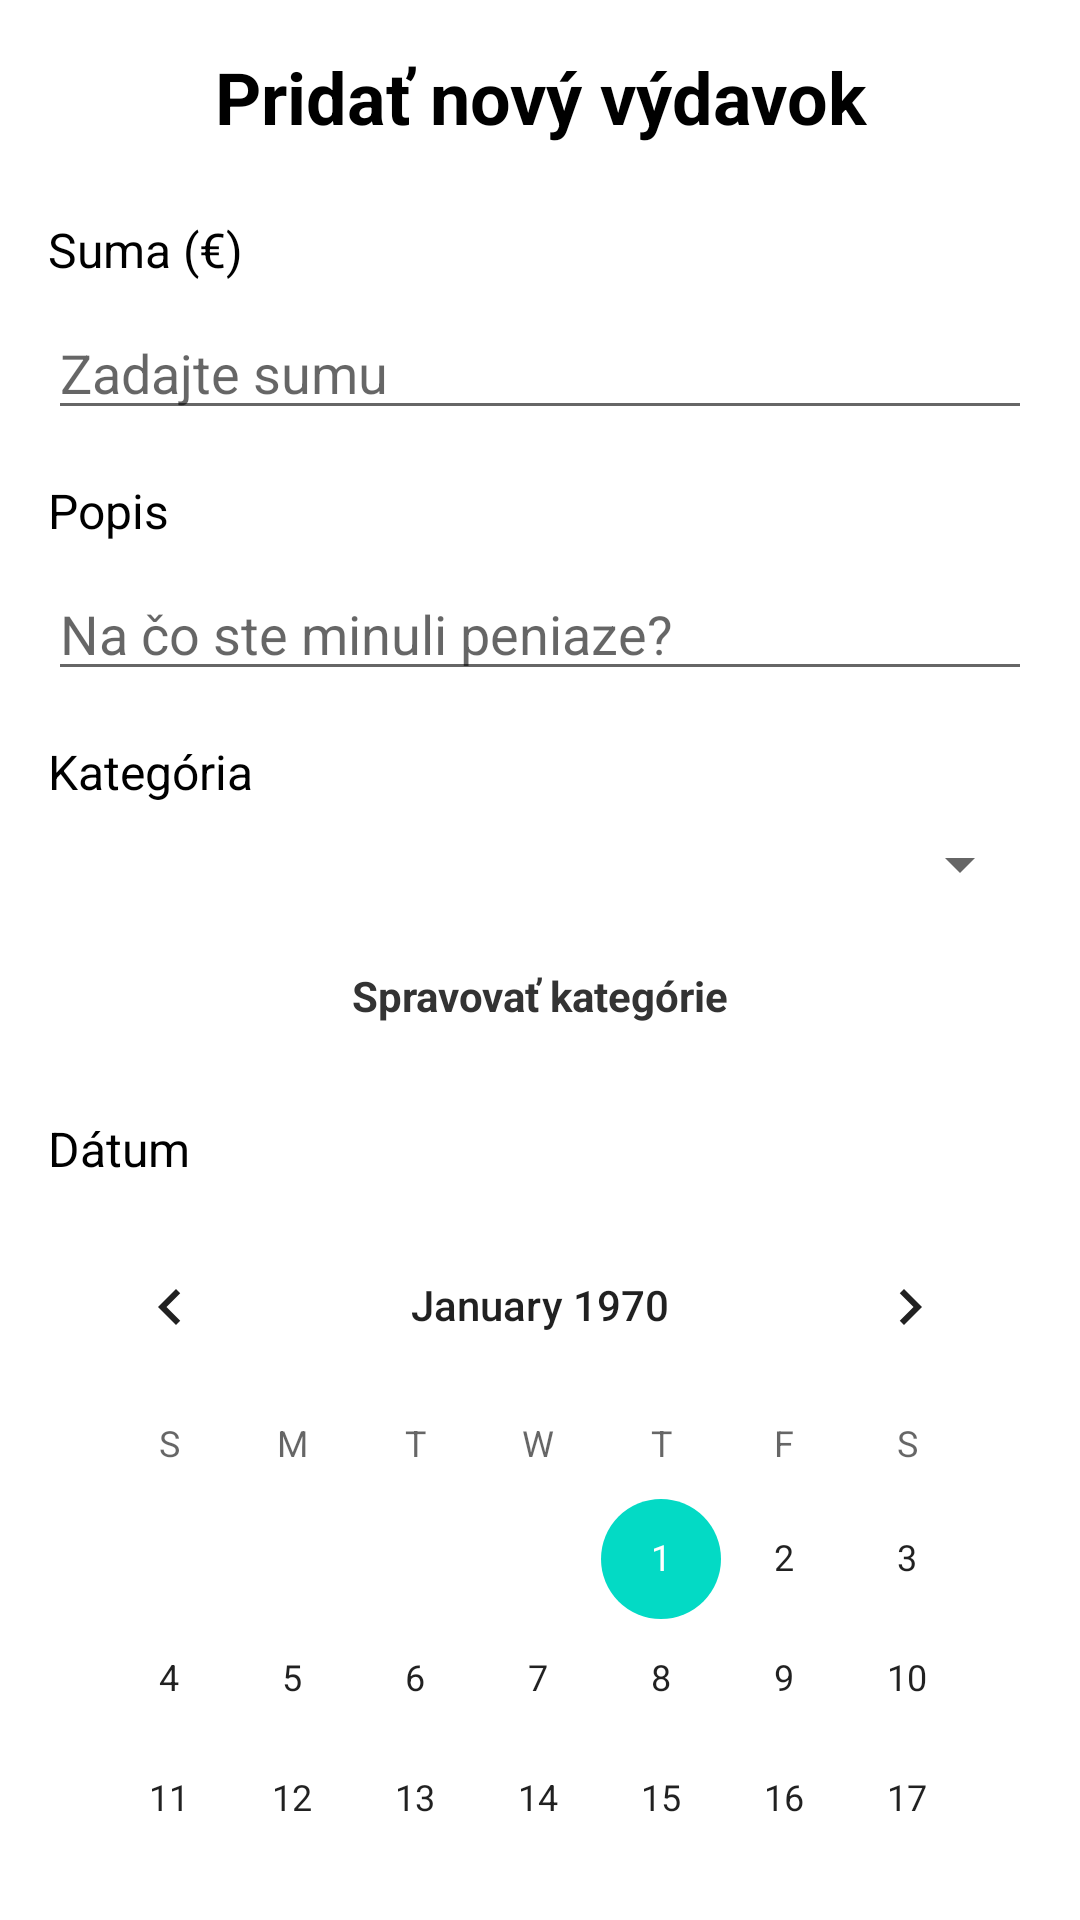

Write the Android layout XML for this screen, with the resource values it uses.
<!-- AndroidManifest.xml: application theme Theme.Project -->
<!-- res/layout/activity_add_expense.xml -->
<?xml version="1.0" encoding="utf-8"?>
<LinearLayout xmlns:android="http://schemas.android.com/apk/res/android"
    android:layout_width="match_parent"
    android:layout_height="match_parent"
    android:orientation="vertical"
    android:padding="16dp"
    android:paddingStart="16dp"
    android:paddingEnd="16dp"
    android:layout_marginStart="8dp"
    android:layout_marginEnd="8dp">

        <TextView
            android:layout_width="match_parent"
            android:layout_height="wrap_content"
            android:text="Pridať nový výdavok"
            android:textSize="24sp"
            android:textStyle="bold"
            android:textColor="#000000"
            android:gravity="center"
            android:layout_marginBottom="24dp"/>

        
        <TextView
            android:layout_width="match_parent"
            android:layout_height="wrap_content"
            android:text="Suma (€)"
            android:textSize="16sp"
            android:textColor="#000000"
            android:layout_marginBottom="8dp"/>

        <EditText
            android:id="@+id/etAmount"
            android:layout_width="match_parent"
            android:layout_height="wrap_content"
            android:inputType="numberDecimal"
            android:hint="Zadajte sumu"
            android:layout_marginBottom="16dp"/>

        
        <TextView
            android:layout_width="match_parent"
            android:layout_height="wrap_content"
            android:text="Popis"
            android:textSize="16sp"
            android:textColor="#000000"
            android:layout_marginBottom="8dp"/>

        <EditText
            android:id="@+id/etDescription"
            android:layout_width="match_parent"
            android:layout_height="wrap_content"
            android:hint="Na čo ste minuli peniaze?"
            android:layout_marginBottom="16dp"/>

        
        <TextView
            android:layout_width="match_parent"
            android:layout_height="wrap_content"
            android:text="Kategória"
            android:textSize="16sp"
            android:textColor="#000000"
            android:layout_marginBottom="8dp"/>

        <Spinner
            android:id="@+id/spinnerCategory"
            android:layout_width="match_parent"
            android:layout_height="wrap_content"
            android:layout_marginBottom="8dp"/>

        <Button
            android:id="@+id/btnManageCategories"
            android:layout_width="match_parent"
            android:layout_height="wrap_content"
            android:text="Spravovať kategórie"
            android:textSize="14sp"
            android:textStyle="bold"
            android:layout_marginBottom="16dp"
            style="@style/Widget.Material3.Button.OutlinedButton.ViewMore" />

        
        <TextView
            android:layout_width="match_parent"
            android:layout_height="wrap_content"
            android:text="Dátum"
            android:textSize="16sp"
            android:textColor="#000000"
            android:layout_marginBottom="8dp"/>

        <CalendarView
            android:id="@+id/calendarView"
            android:layout_width="match_parent"
            android:layout_height="300dp"
            android:layout_marginBottom="24dp" />

        
        <Button
            android:id="@+id/btnSave"
            android:layout_width="match_parent"
            android:layout_height="wrap_content"
            android:text="Uložiť výdavok"
            android:textSize="18sp"
            android:textStyle="bold"
            android:layout_marginBottom="8dp"
            style="@style/Widget.Material3.Button.OutlinedButton.ViewMore" />


</LinearLayout>
<!-- resources referenced by this layout -->
<resources>
  <style name="Widget.Material3.Button.OutlinedButton.ViewMore" parent="Widget.Material3.Button.OutlinedButton">
          <item name="android:textColor">#333333</item>
          <item name="strokeColor">#E0E0E0</item>
          <item name="android:backgroundTint">#F8F8F8</item>
          <item name="android:elevation">0dp</item>
          <item name="android:stateListAnimator">@null</item>
      </style>
  <style name="Theme.Project" parent="Theme.MaterialComponents.Light.NoActionBar">
          
          <item name="colorPrimary">@color/purple_500</item>
          <item name="colorPrimaryVariant">@color/purple_700</item>
          <item name="colorOnPrimary">@color/black</item>
          
          <item name="colorSecondary">@color/teal_200</item>
          <item name="colorSecondaryVariant">@color/teal_700</item>
          <item name="colorOnSecondary">@color/black</item>
          
          <item name="android:statusBarColor">?attr/colorPrimaryVariant</item>
          
      </style>
  <color name="purple_500">#FFFF9800</color>
  <color name="purple_700">#FFE65100</color>
  <color name="black">#FF000000</color>
  <color name="teal_200">#FF03DAC5</color>
  <color name="teal_700">#FF018786</color>
</resources>
